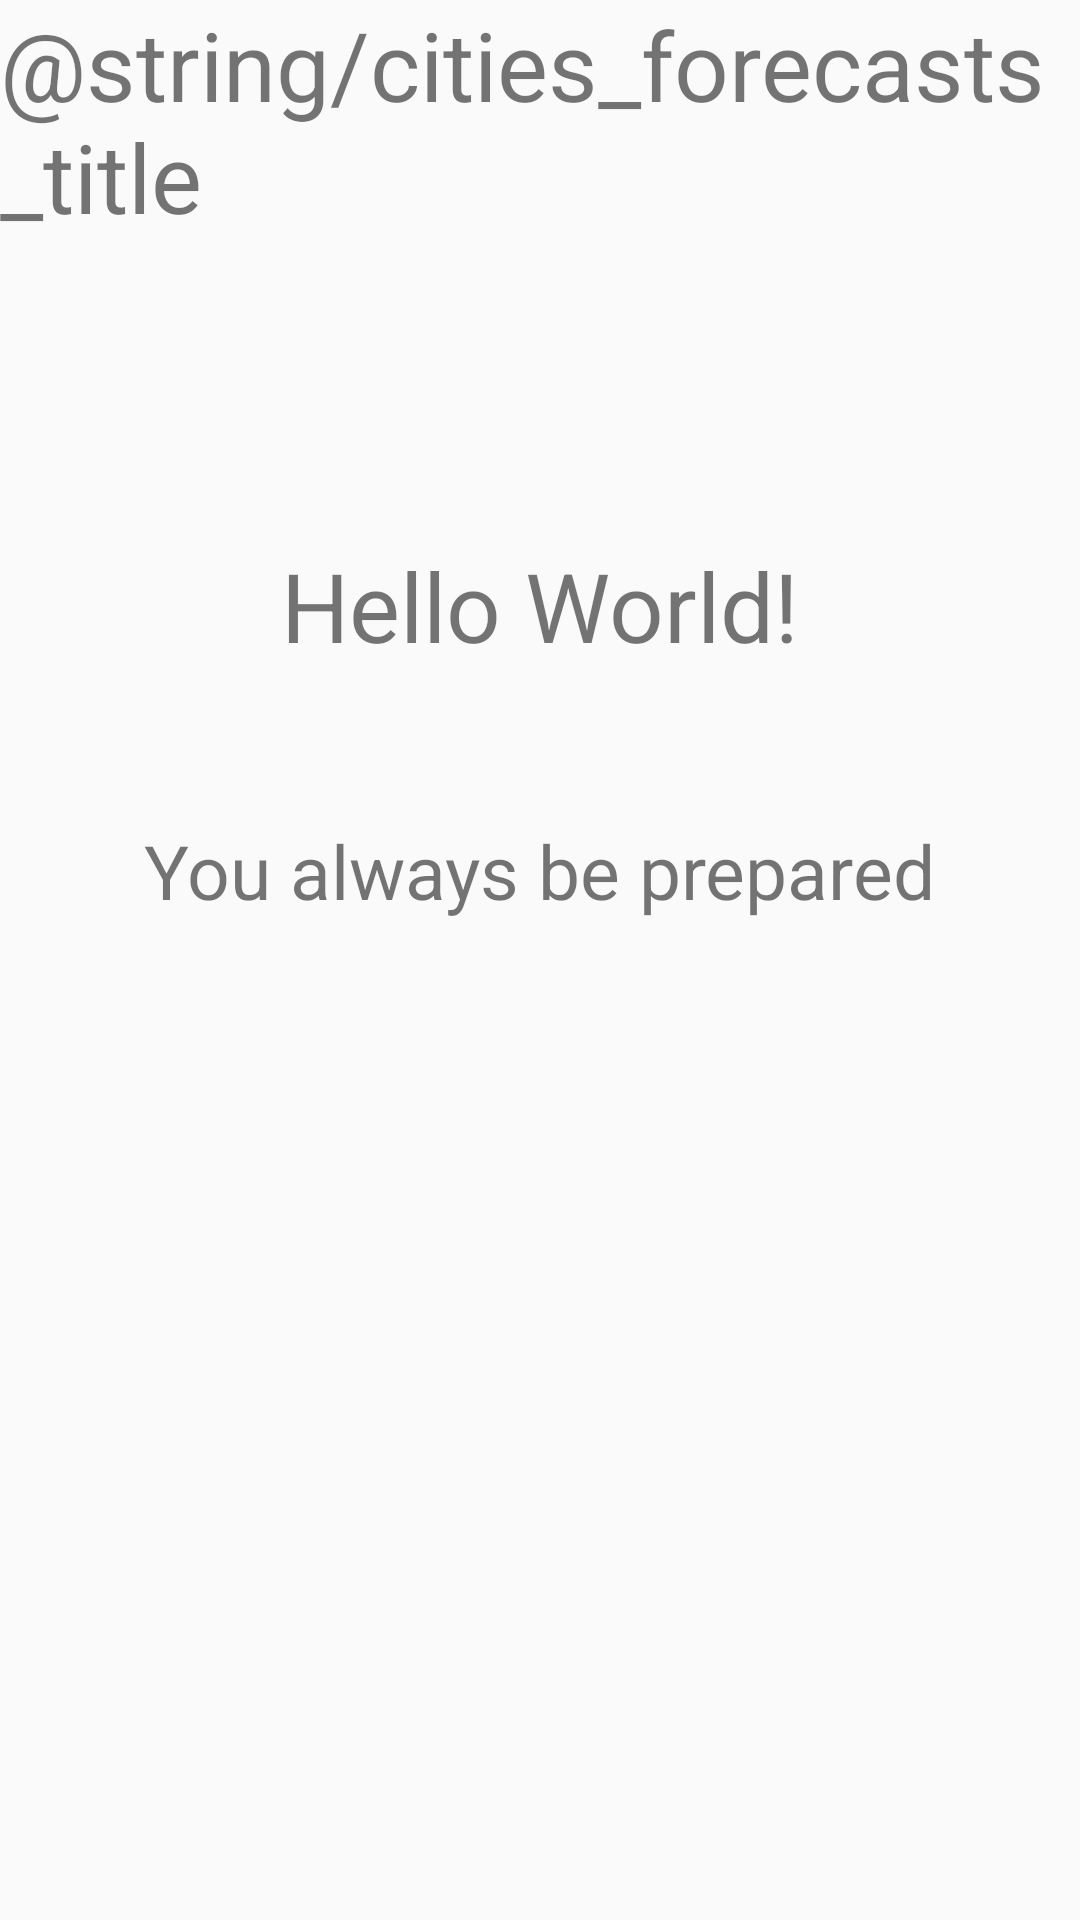

Produce the Android XML layout that renders to this screen, including the resource entries it uses.
<!-- AndroidManifest.xml: application theme AppTheme -->
<!-- res/layout/activity_forecast.xml -->
<?xml version="1.0" encoding="utf-8"?>
<LinearLayout
    xmlns:android="http://schemas.android.com/apk/res/android"
    android:layout_width="match_parent"
    android:layout_height="match_parent"
    android:gravity="center_horizontal"
    android:orientation="vertical">

    <TextView
        android:layout_width="wrap_content"
        android:layout_height="wrap_content"
        android:id="@+id/selected_city_name"
        android:text="@string/cities_forecasts_title"
        android:textSize="32sp"/>

    
        
        
        
        
        

    <TextView
        android:layout_marginTop="100sp"
        android:id="@+id/textview_forecast"
        android:layout_width="wrap_content"
        android:layout_height="wrap_content"
        android:text="@string/welcome_text"
        android:textSize="32sp"/>

    <TextView
        android:layout_marginTop="50sp"
        android:id="@+id/textview_tipoftheday"
        android:layout_width="wrap_content"
        android:layout_height="wrap_content"
        android:text="@string/tip_of_the_day"
        android:textSize="25sp"/>

</LinearLayout>
<!-- resources referenced by this layout -->
<resources>
  <string name="button_forecast">Forecast</string>
  <string name="tip_of_the_day">You always be prepared</string>
  <string name="welcome_text">Hello World!</string>
  <style name="AppTheme" parent="Theme.AppCompat.Light.DarkActionBar">
          
          <item name="colorPrimary">@color/colorPrimary</item>
          <item name="colorPrimaryDark">@color/colorPrimaryDark</item>
          <item name="colorAccent">@color/colorAccent</item>
      </style>
  <color name="colorPrimary">#3F51B5</color>
  <color name="colorPrimaryDark">#303F9F</color>
  <color name="colorAccent">#FF4081</color>
</resources>
